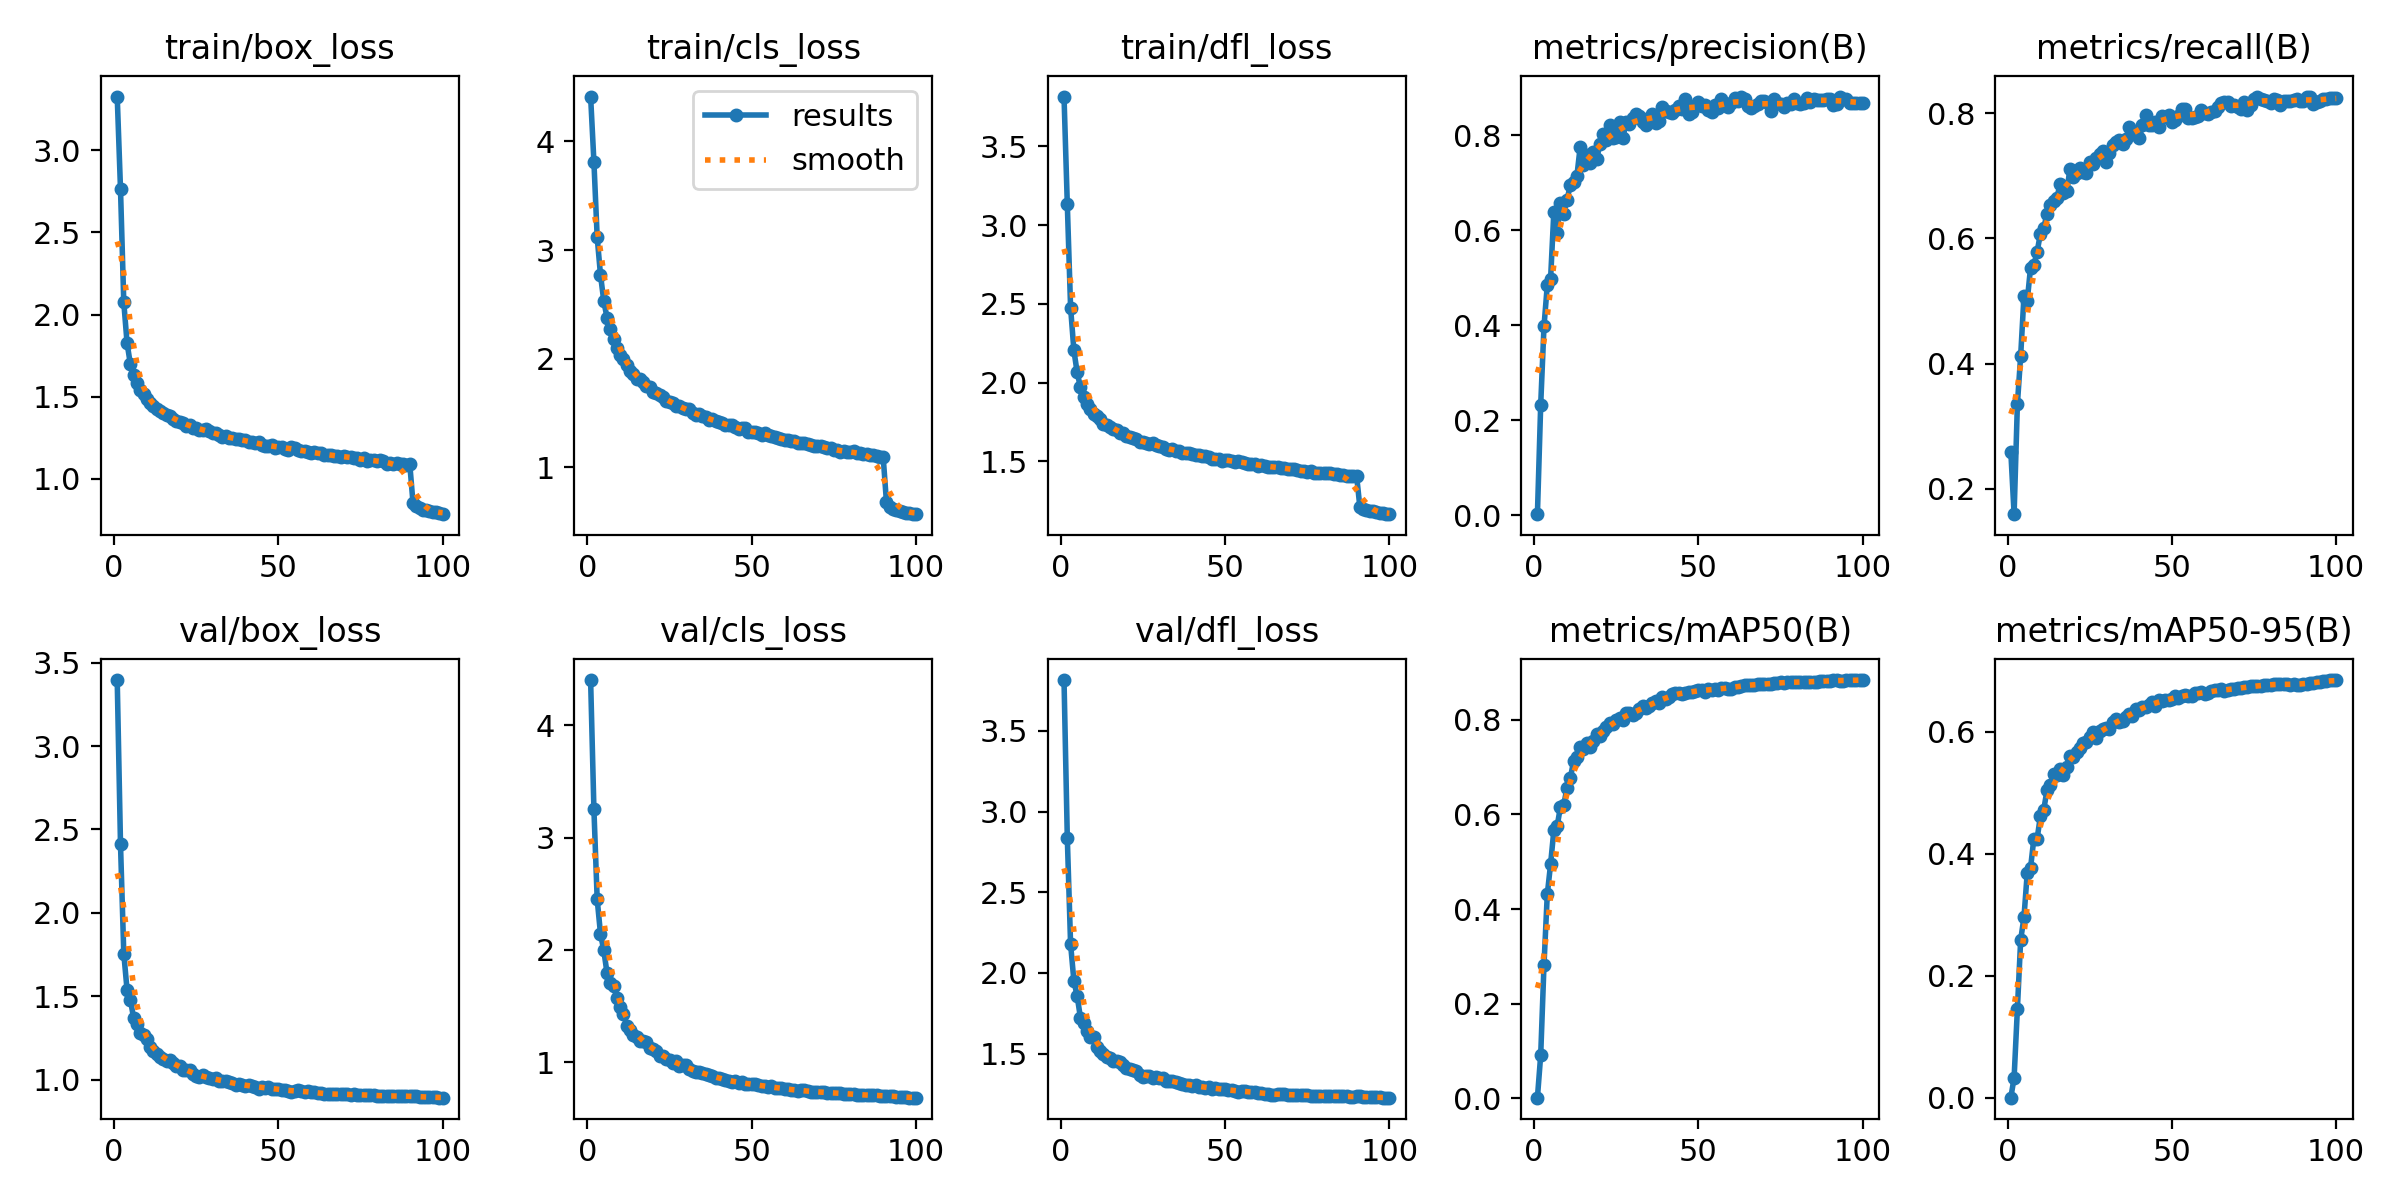

Values plotted in this chart, from the file beside it:
epoch, train/box_loss, train/cls_loss, train/dfl_loss, metrics/precision(B), metrics/recall(B), metrics/mAP50(B), metrics/mAP50-95(B), val/box_loss, val/cls_loss, val/dfl_loss, lr/pg0, lr/pg1, lr/pg2
1, 3.327, 4.414, 3.817, 0.00185, 0.2595, 0.0017, 0.00042, 3.395, 4.402, 3.815, 0.07006, 0.003327, 0.003327
2, 2.763, 3.815, 3.133, 0.2322, 0.1596, 0.09159, 0.03308, 2.41, 3.255, 2.837, 0.03999, 0.006594, 0.006594
3, 2.074, 3.118, 2.476, 0.3972, 0.3352, 0.2821, 0.1459, 1.756, 2.45, 2.178, 0.009858, 0.009796, 0.009796
4, 1.827, 2.773, 2.205, 0.4835, 0.4127, 0.431, 0.2592, 1.538, 2.145, 1.951, 0.009703, 0.009703, 0.009703
5, 1.698, 2.533, 2.064, 0.4963, 0.508, 0.4945, 0.2959, 1.481, 1.997, 1.856, 0.009703, 0.009703, 0.009703
6, 1.632, 2.376, 1.971, 0.6387, 0.5004, 0.5666, 0.3689, 1.369, 1.793, 1.722, 0.009604, 0.009604, 0.009604
7, 1.585, 2.272, 1.908, 0.5947, 0.5534, 0.5749, 0.3768, 1.334, 1.704, 1.692, 0.009505, 0.009505, 0.009505
8, 1.54, 2.178, 1.862, 0.6567, 0.5575, 0.6163, 0.4245, 1.282, 1.68, 1.638, 0.009406, 0.009406, 0.009406
9, 1.516, 2.101, 1.835, 0.6345, 0.5783, 0.6197, 0.4249, 1.266, 1.573, 1.602, 0.009307, 0.009307, 0.009307
10, 1.486, 2.035, 1.801, 0.6634, 0.6079, 0.6565, 0.4616, 1.243, 1.488, 1.6, 0.009208, 0.009208, 0.009208
11, 1.465, 1.996, 1.786, 0.6941, 0.6162, 0.676, 0.4718, 1.198, 1.433, 1.539, 0.009109, 0.009109, 0.009109
12, 1.445, 1.946, 1.766, 0.7012, 0.6395, 0.7126, 0.504, 1.17, 1.326, 1.514, 0.00901, 0.00901, 0.00901
13, 1.423, 1.884, 1.739, 0.7133, 0.6533, 0.7207, 0.5136, 1.155, 1.284, 1.499, 0.008911, 0.008911, 0.008911
14, 1.413, 1.859, 1.731, 0.7743, 0.6596, 0.7415, 0.5307, 1.139, 1.247, 1.479, 0.008812, 0.008812, 0.008812
15, 1.402, 1.813, 1.719, 0.7366, 0.6648, 0.7373, 0.5296, 1.127, 1.227, 1.475, 0.008713, 0.008713, 0.008713
16, 1.389, 1.811, 1.703, 0.757, 0.6869, 0.7519, 0.5398, 1.116, 1.188, 1.455, 0.008614, 0.008614, 0.008614
17, 1.386, 1.784, 1.696, 0.7401, 0.6719, 0.7426, 0.5291, 1.117, 1.192, 1.457, 0.008515, 0.008515, 0.008515
18, 1.363, 1.748, 1.681, 0.7645, 0.6752, 0.7557, 0.5429, 1.102, 1.18, 1.445, 0.008416, 0.008416, 0.008416
19, 1.355, 1.74, 1.676, 0.7498, 0.7109, 0.77, 0.5599, 1.081, 1.131, 1.427, 0.008317, 0.008317, 0.008317
20, 1.349, 1.693, 1.659, 0.78, 0.6987, 0.7666, 0.5586, 1.085, 1.12, 1.412, 0.008218, 0.008218, 0.008218
21, 1.343, 1.687, 1.656, 0.8025, 0.7038, 0.7758, 0.5675, 1.06, 1.103, 1.401, 0.008119, 0.008119, 0.008119
22, 1.324, 1.665, 1.645, 0.7894, 0.7126, 0.7856, 0.5734, 1.061, 1.057, 1.395, 0.00802, 0.00802, 0.00802
23, 1.328, 1.645, 1.642, 0.821, 0.7065, 0.7926, 0.5809, 1.057, 1.057, 1.392, 0.007921, 0.007921, 0.007921
24, 1.309, 1.612, 1.625, 0.7939, 0.7052, 0.7902, 0.5831, 1.032, 1.032, 1.367, 0.007822, 0.007822, 0.007822
25, 1.311, 1.602, 1.624, 0.7968, 0.7226, 0.8005, 0.5908, 1.022, 1.018, 1.357, 0.007723, 0.007723, 0.007723
26, 1.297, 1.588, 1.615, 0.8265, 0.7183, 0.8043, 0.5992, 1.017, 0.9952, 1.358, 0.007624, 0.007624, 0.007624
27, 1.297, 1.565, 1.609, 0.794, 0.7282, 0.8001, 0.5904, 1.026, 1.012, 1.363, 0.007525, 0.007525, 0.007525
28, 1.305, 1.567, 1.613, 0.8271, 0.7349, 0.8134, 0.6006, 1.015, 0.9698, 1.349, 0.007426, 0.007426, 0.007426
29, 1.29, 1.545, 1.603, 0.8222, 0.7395, 0.8136, 0.6048, 1.008, 0.9759, 1.352, 0.007327, 0.007327, 0.007327
30, 1.28, 1.535, 1.596, 0.8352, 0.7224, 0.8106, 0.6059, 1.005, 0.9729, 1.347, 0.007228, 0.007228, 0.007228
31, 1.277, 1.533, 1.591, 0.8433, 0.7373, 0.8143, 0.6055, 1.009, 0.9444, 1.347, 0.007129, 0.007129, 0.007129
32, 1.269, 1.5, 1.578, 0.8391, 0.7488, 0.8237, 0.6159, 0.9961, 0.9206, 1.331, 0.00703, 0.00703, 0.00703
33, 1.256, 1.485, 1.573, 0.8272, 0.7537, 0.8287, 0.6206, 0.9938, 0.9165, 1.333, 0.006931, 0.006931, 0.006931
34, 1.259, 1.487, 1.575, 0.8214, 0.7578, 0.824, 0.6154, 0.9932, 0.9116, 1.327, 0.006832, 0.006832, 0.006832
35, 1.252, 1.47, 1.565, 0.8355, 0.751, 0.8291, 0.6183, 0.9881, 0.9086, 1.325, 0.006733, 0.006733, 0.006733
36, 1.25, 1.459, 1.566, 0.8447, 0.7582, 0.8359, 0.6238, 0.9817, 0.8932, 1.319, 0.006634, 0.006634, 0.006634
37, 1.241, 1.434, 1.555, 0.8253, 0.7781, 0.839, 0.6292, 0.9706, 0.8855, 1.312, 0.006535, 0.006535, 0.006535
38, 1.24, 1.441, 1.551, 0.8305, 0.7667, 0.8356, 0.6265, 0.9733, 0.877, 1.308, 0.006436, 0.006436, 0.006436
39, 1.238, 1.43, 1.551, 0.8583, 0.7689, 0.8474, 0.6375, 0.9693, 0.8621, 1.307, 0.006337, 0.006337, 0.006337
40, 1.237, 1.416, 1.547, 0.8503, 0.7607, 0.8443, 0.6364, 0.9655, 0.8638, 1.301, 0.006238, 0.006238, 0.006238
41, 1.227, 1.407, 1.538, 0.8484, 0.7813, 0.8483, 0.6401, 0.9709, 0.8541, 1.302, 0.006139, 0.006139, 0.006139
42, 1.223, 1.387, 1.538, 0.8457, 0.7971, 0.8539, 0.6413, 0.9647, 0.8416, 1.295, 0.00604, 0.00604, 0.00604
43, 1.218, 1.391, 1.534, 0.8535, 0.7808, 0.8574, 0.6443, 0.9574, 0.8334, 1.294, 0.005941, 0.005941, 0.005941
44, 1.222, 1.385, 1.535, 0.8604, 0.7805, 0.857, 0.6486, 0.9471, 0.8209, 1.284, 0.005842, 0.005842, 0.005842
45, 1.207, 1.37, 1.524, 0.8548, 0.7861, 0.8541, 0.6427, 0.9586, 0.8302, 1.293, 0.005743, 0.005743, 0.005743
46, 1.199, 1.352, 1.515, 0.8748, 0.7783, 0.8574, 0.6516, 0.9507, 0.8179, 1.281, 0.005644, 0.005644, 0.005644
47, 1.202, 1.358, 1.515, 0.8449, 0.7955, 0.8581, 0.6513, 0.9549, 0.8259, 1.289, 0.005545, 0.005545, 0.005545
48, 1.208, 1.358, 1.517, 0.8486, 0.7942, 0.8595, 0.653, 0.9459, 0.8078, 1.281, 0.005446, 0.005446, 0.005446
49, 1.19, 1.323, 1.504, 0.8613, 0.7973, 0.8606, 0.6525, 0.9473, 0.8062, 1.282, 0.005347, 0.005347, 0.005347
50, 1.195, 1.328, 1.506, 0.8685, 0.786, 0.8631, 0.654, 0.9467, 0.8032, 1.279, 0.005248, 0.005248, 0.005248
51, 1.194, 1.328, 1.508, 0.8615, 0.7885, 0.8633, 0.6586, 0.9393, 0.8065, 1.272, 0.005149, 0.005149, 0.005149
52, 1.185, 1.316, 1.499, 0.864, 0.7959, 0.8594, 0.6547, 0.9373, 0.7933, 1.271, 0.00505, 0.00505, 0.00505
53, 1.178, 1.298, 1.492, 0.8534, 0.8072, 0.8653, 0.6593, 0.9349, 0.7859, 1.27, 0.004951, 0.004951, 0.004951
54, 1.195, 1.314, 1.502, 0.8486, 0.8075, 0.8625, 0.6609, 0.9289, 0.7891, 1.264, 0.004852, 0.004852, 0.004852
55, 1.188, 1.298, 1.498, 0.8631, 0.7929, 0.8643, 0.6595, 0.9335, 0.7839, 1.265, 0.004753, 0.004753, 0.004753
56, 1.178, 1.291, 1.49, 0.8567, 0.7925, 0.8638, 0.6586, 0.9369, 0.785, 1.268, 0.004654, 0.004654, 0.004654
57, 1.17, 1.281, 1.485, 0.8764, 0.7938, 0.8681, 0.6641, 0.9317, 0.7723, 1.264, 0.004555, 0.004555, 0.004555
58, 1.168, 1.267, 1.483, 0.8636, 0.7964, 0.8669, 0.6632, 0.9294, 0.7702, 1.261, 0.004456, 0.004456, 0.004456
59, 1.165, 1.264, 1.48, 0.8595, 0.8049, 0.8659, 0.6653, 0.9323, 0.7694, 1.261, 0.004357, 0.004357, 0.004357
60, 1.159, 1.253, 1.472, 0.8668, 0.7997, 0.8654, 0.6619, 0.9265, 0.7629, 1.258, 0.004258, 0.004258, 0.004258
... 40 more rows
